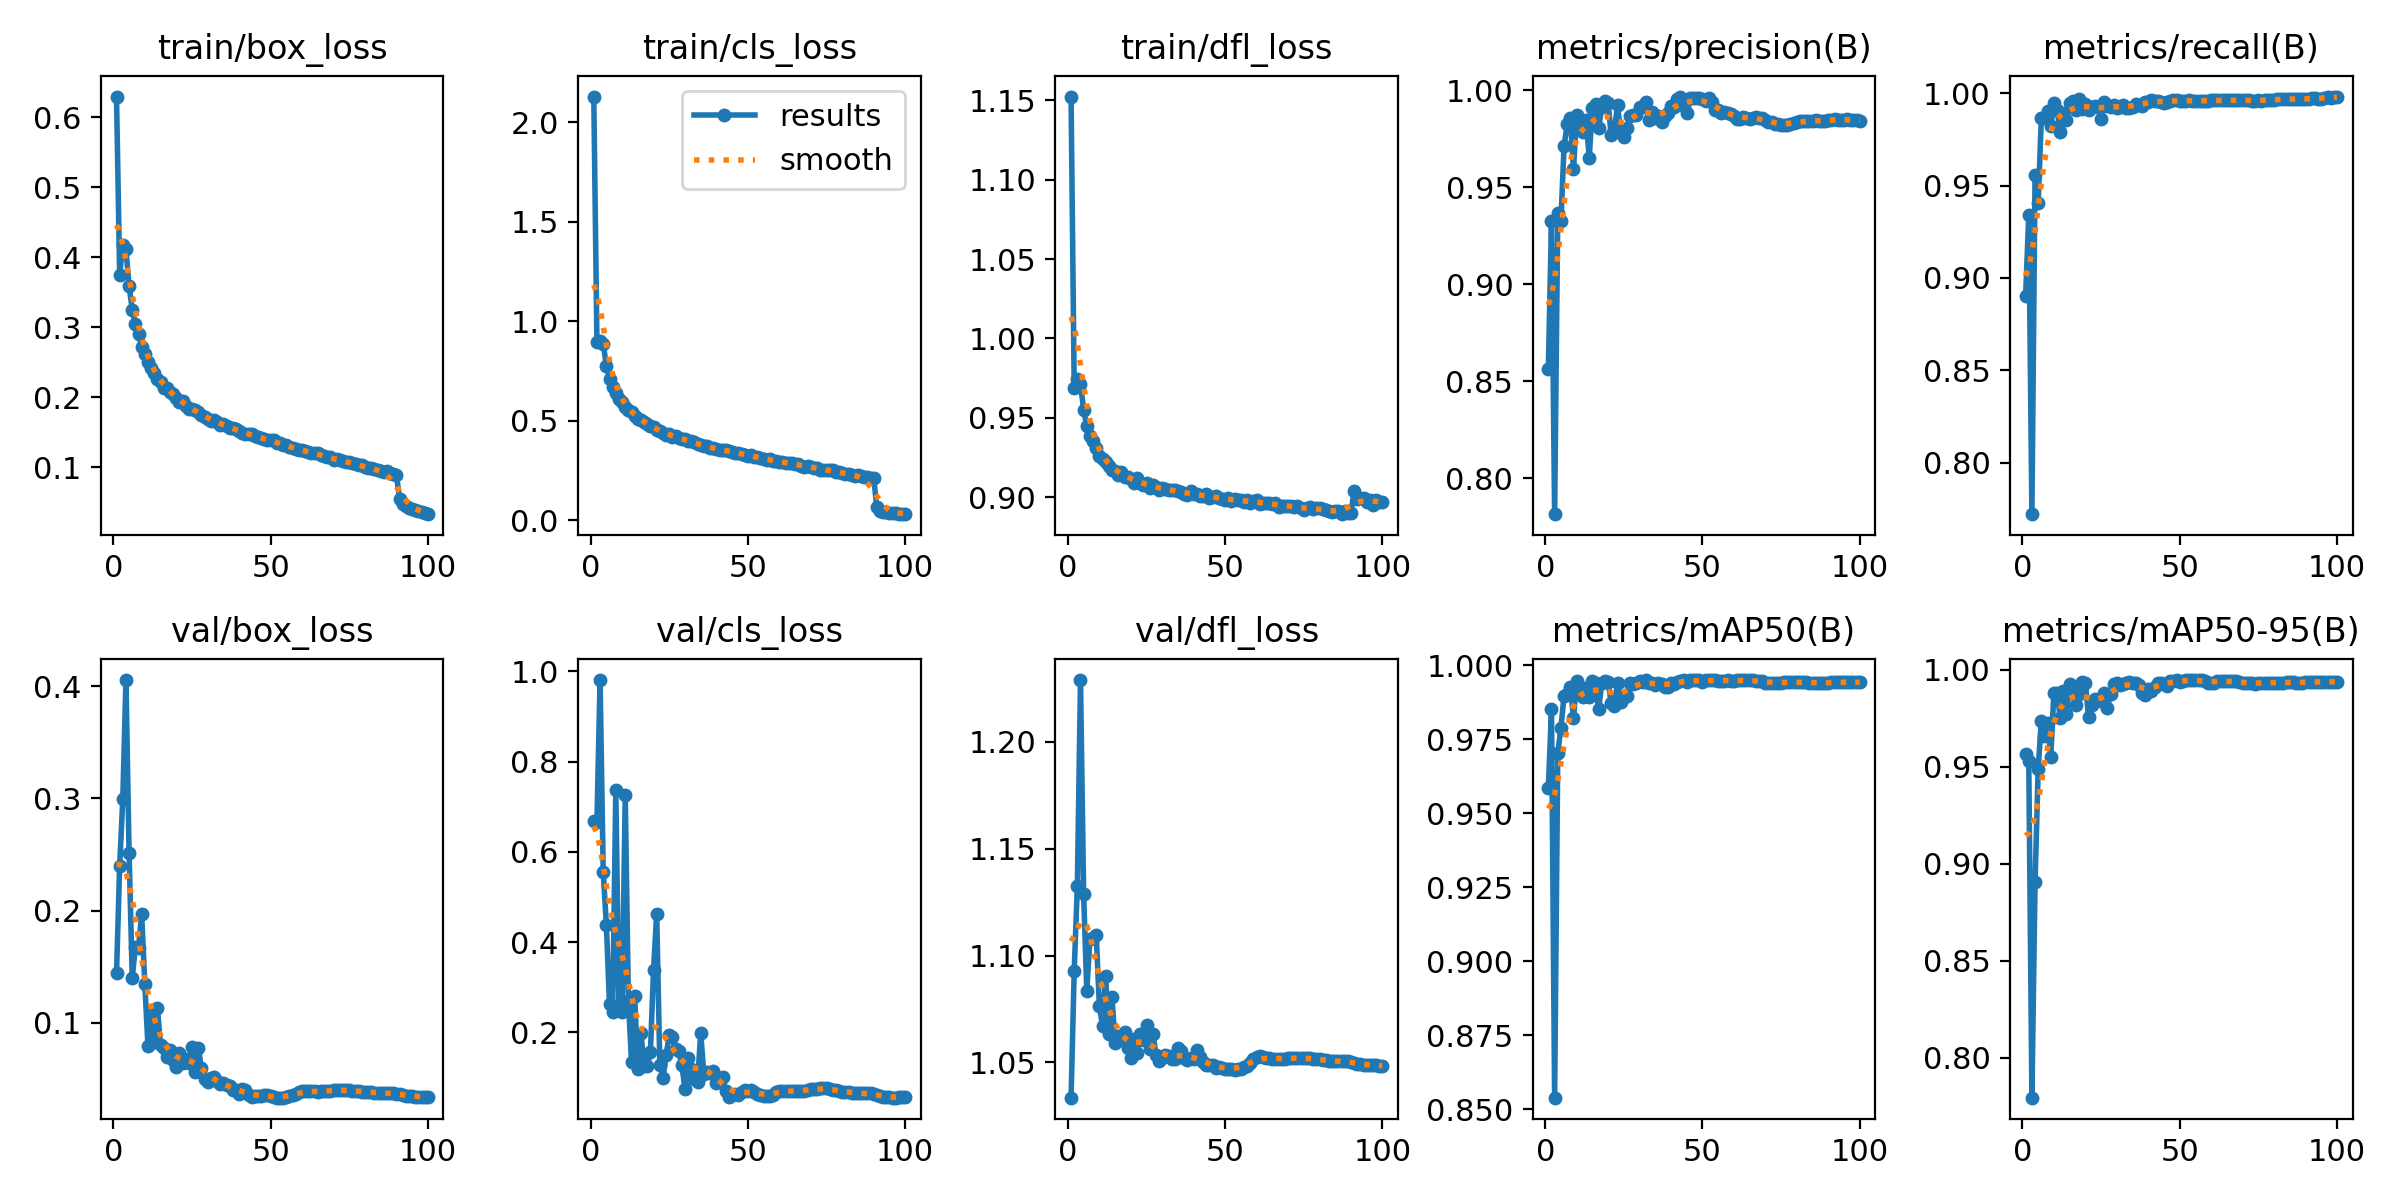

The file beside this chart, header and first rows:
epoch, time, train/box_loss, train/cls_loss, train/dfl_loss, metrics/precision(B), metrics/recall(B), metrics/mAP50(B), metrics/mAP50-95(B), val/box_loss, val/cls_loss, val/dfl_loss, lr/pg0, lr/pg1, lr/pg2
1, 524.1, 0.6296, 2.128, 1.152, 0.8563, 0.8901, 0.9584, 0.9567, 0.144, 0.6693, 1.033, 0.00333, 0.00333, 0.00333
2, 1021, 0.3748, 0.8925, 0.9686, 0.9325, 0.9341, 0.985, 0.953, 0.2396, 0.6666, 1.093, 0.006598, 0.006598, 0.006598
3, 1509, 0.4178, 0.9013, 0.9747, 0.7814, 0.7722, 0.854, 0.7795, 0.2995, 0.9807, 1.133, 0.009799, 0.009799, 0.009799
4, 1997, 0.4113, 0.8846, 0.9712, 0.9368, 0.9555, 0.9704, 0.8904, 0.4056, 0.5558, 1.229, 0.009703, 0.009703, 0.009703
5, 2472, 0.3587, 0.7751, 0.9552, 0.9325, 0.9405, 0.9788, 0.9489, 0.2514, 0.4388, 1.129, 0.009604, 0.009604, 0.009604
6, 2948, 0.3249, 0.7095, 0.9447, 0.9714, 0.9863, 0.9896, 0.9737, 0.1401, 0.2618, 1.084, 0.009505, 0.009505, 0.009505
7, 3422, 0.304, 0.6706, 0.9386, 0.9824, 0.9866, 0.9902, 0.966, 0.1678, 0.2447, 1.108, 0.009406, 0.009406, 0.009406
8, 3904, 0.2905, 0.6361, 0.9354, 0.9857, 0.9901, 0.9927, 0.9725, 0.1669, 0.7368, 1.108, 0.009307, 0.009307, 0.009307
9, 4383, 0.2716, 0.6083, 0.9309, 0.9594, 0.9819, 0.9823, 0.955, 0.1969, 0.2592, 1.11, 0.009208, 0.009208, 0.009208
10, 4860, 0.2615, 0.5915, 0.9261, 0.9875, 0.9945, 0.9946, 0.9881, 0.1347, 0.2455, 1.076, 0.009109, 0.009109, 0.009109
11, 5346, 0.2498, 0.5694, 0.9244, 0.9842, 0.9911, 0.9904, 0.9881, 0.07914, 0.7264, 1.067, 0.00901, 0.00901, 0.00901
12, 5840, 0.2419, 0.5539, 0.9219, 0.9788, 0.9791, 0.9891, 0.9751, 0.1114, 0.2703, 1.09, 0.008911, 0.008911, 0.008911
13, 6335, 0.2346, 0.5419, 0.9196, 0.9847, 0.9892, 0.9924, 0.9891, 0.08242, 0.1351, 1.063, 0.008812, 0.008812, 0.008812
14, 6831, 0.2263, 0.5218, 0.9172, 0.9653, 0.9854, 0.9893, 0.9771, 0.1131, 0.2807, 1.081, 0.008713, 0.008713, 0.008713
15, 7328, 0.2212, 0.5085, 0.9168, 0.9911, 0.9945, 0.9948, 0.9927, 0.07996, 0.1197, 1.059, 0.008614, 0.008614, 0.008614
16, 7820, 0.2132, 0.5001, 0.9143, 0.993, 0.9958, 0.994, 0.9891, 0.07793, 0.1988, 1.063, 0.008515, 0.008515, 0.008515
17, 8313, 0.2124, 0.4925, 0.9157, 0.9807, 0.9909, 0.985, 0.9816, 0.06961, 0.126, 1.06, 0.008416, 0.008416, 0.008416
18, 8804, 0.2075, 0.4823, 0.9127, 0.9914, 0.9966, 0.9939, 0.9875, 0.07528, 0.125, 1.064, 0.008317, 0.008317, 0.008317
19, 9297, 0.204, 0.4716, 0.9125, 0.9946, 0.9915, 0.9945, 0.9935, 0.06699, 0.1558, 1.057, 0.008218, 0.008218, 0.008218
20, 9785, 0.199, 0.4657, 0.9117, 0.9935, 0.9943, 0.9943, 0.9932, 0.06036, 0.338, 1.052, 0.008119, 0.008119, 0.008119
21, 10278, 0.1934, 0.4516, 0.9091, 0.9769, 0.991, 0.9871, 0.9757, 0.07262, 0.4634, 1.061, 0.00802, 0.00802, 0.00802
22, 10772, 0.1944, 0.4483, 0.9122, 0.9794, 0.9924, 0.9863, 0.9817, 0.06383, 0.1278, 1.054, 0.007921, 0.007921, 0.007921
23, 11262, 0.1867, 0.4396, 0.9092, 0.9922, 0.9933, 0.9941, 0.985, 0.06752, 0.0985, 1.063, 0.007822, 0.007822, 0.007822
24, 11752, 0.1836, 0.4276, 0.9078, 0.9782, 0.9927, 0.9875, 0.9842, 0.06419, 0.1499, 1.06, 0.007723, 0.007723, 0.007723
25, 12246, 0.1835, 0.4305, 0.9092, 0.9758, 0.9862, 0.9893, 0.9838, 0.07851, 0.1942, 1.067, 0.007624, 0.007624, 0.007624
26, 12739, 0.1808, 0.4196, 0.9059, 0.9806, 0.9952, 0.9896, 0.9881, 0.05567, 0.1908, 1.056, 0.007525, 0.007525, 0.007525
27, 13237, 0.179, 0.42, 0.9077, 0.987, 0.9928, 0.9938, 0.9801, 0.07788, 0.1626, 1.063, 0.007426, 0.007426, 0.007426
28, 13742, 0.1746, 0.4103, 0.9066, 0.9876, 0.9923, 0.9937, 0.9876, 0.06007, 0.1598, 1.054, 0.007327, 0.007327, 0.007327
29, 14236, 0.1719, 0.4068, 0.9046, 0.9875, 0.9936, 0.9938, 0.9928, 0.0501, 0.1279, 1.05, 0.007228, 0.007228, 0.007228
30, 14732, 0.1693, 0.4081, 0.9058, 0.9914, 0.9918, 0.9944, 0.993, 0.0468, 0.07414, 1.052, 0.007129, 0.007129, 0.007129
31, 15228, 0.1661, 0.3973, 0.9052, 0.9913, 0.9925, 0.9941, 0.9922, 0.05037, 0.1435, 1.054, 0.00703, 0.00703, 0.00703
32, 15725, 0.1669, 0.395, 0.9046, 0.9942, 0.9936, 0.9949, 0.9928, 0.05156, 0.1181, 1.053, 0.006931, 0.006931, 0.006931
33, 16214, 0.1645, 0.3902, 0.9047, 0.9847, 0.992, 0.9939, 0.993, 0.04794, 0.09632, 1.051, 0.006832, 0.006832, 0.006832
34, 16712, 0.1606, 0.3807, 0.9049, 0.9889, 0.992, 0.9939, 0.9936, 0.04567, 0.0893, 1.052, 0.006733, 0.006733, 0.006733
35, 17202, 0.1615, 0.3758, 0.9038, 0.9855, 0.9927, 0.9933, 0.9929, 0.04614, 0.1992, 1.057, 0.006634, 0.006634, 0.006634
36, 17691, 0.1585, 0.3704, 0.903, 0.9866, 0.9939, 0.9938, 0.9929, 0.04414, 0.107, 1.055, 0.006535, 0.006535, 0.006535
37, 18191, 0.1558, 0.371, 0.9023, 0.9838, 0.9937, 0.9936, 0.9923, 0.04405, 0.1119, 1.052, 0.006436, 0.006436, 0.006436
38, 18683, 0.1555, 0.3623, 0.9016, 0.9868, 0.9929, 0.9925, 0.9879, 0.03992, 0.1101, 1.051, 0.006337, 0.006337, 0.006337
39, 19157, 0.1543, 0.3636, 0.9038, 0.9884, 0.9951, 0.9924, 0.9868, 0.03987, 0.114, 1.052, 0.006238, 0.006238, 0.006238
40, 19633, 0.1512, 0.3558, 0.9018, 0.9921, 0.9953, 0.994, 0.9902, 0.03672, 0.08717, 1.052, 0.006139, 0.006139, 0.006139
41, 20107, 0.1485, 0.3537, 0.9021, 0.9914, 0.9962, 0.9935, 0.9888, 0.04071, 0.09822, 1.056, 0.00604, 0.00604, 0.00604
42, 20585, 0.1473, 0.3509, 0.9009, 0.9956, 0.9958, 0.9944, 0.991, 0.04, 0.101, 1.053, 0.005941, 0.005941, 0.005941
43, 21070, 0.1465, 0.3508, 0.9007, 0.9969, 0.9958, 0.9946, 0.9933, 0.03596, 0.0699, 1.05, 0.005842, 0.005842, 0.005842
44, 21542, 0.1477, 0.3456, 0.902, 0.992, 0.9952, 0.9948, 0.9932, 0.03396, 0.05693, 1.049, 0.005743, 0.005743, 0.005743
45, 22032, 0.1448, 0.3402, 0.8997, 0.9886, 0.9946, 0.9943, 0.9926, 0.03478, 0.06098, 1.049, 0.005644, 0.005644, 0.005644
46, 22523, 0.143, 0.3391, 0.9, 0.9963, 0.9953, 0.9949, 0.9916, 0.03474, 0.06278, 1.049, 0.005545, 0.005545, 0.005545
47, 23014, 0.141, 0.3354, 0.9009, 0.9962, 0.9959, 0.9949, 0.9942, 0.03432, 0.06061, 1.047, 0.005446, 0.005446, 0.005446
48, 23506, 0.1399, 0.3324, 0.8995, 0.9959, 0.9961, 0.9948, 0.9939, 0.03561, 0.06743, 1.048, 0.005347, 0.005347, 0.005347
49, 23996, 0.1382, 0.3283, 0.8987, 0.9962, 0.9961, 0.9949, 0.9946, 0.03516, 0.0728, 1.047, 0.005248, 0.005248, 0.005248
50, 24486, 0.1385, 0.3237, 0.8985, 0.9955, 0.996, 0.9941, 0.9938, 0.03427, 0.06906, 1.047, 0.005149, 0.005149, 0.005149
51, 24976, 0.1379, 0.3285, 0.8997, 0.9946, 0.9959, 0.9948, 0.9943, 0.03374, 0.07195, 1.047, 0.00505, 0.00505, 0.00505
52, 25467, 0.1339, 0.3188, 0.8974, 0.996, 0.996, 0.9949, 0.9946, 0.03336, 0.06888, 1.047, 0.004951, 0.004951, 0.004951
53, 25956, 0.1341, 0.3164, 0.899, 0.9938, 0.9961, 0.9948, 0.9945, 0.03322, 0.0625, 1.047, 0.004852, 0.004852, 0.004852
54, 26446, 0.1316, 0.3123, 0.8982, 0.9901, 0.9957, 0.9948, 0.9946, 0.03333, 0.06163, 1.047, 0.004753, 0.004753, 0.004753
55, 26937, 0.1312, 0.3073, 0.8985, 0.9898, 0.9957, 0.9948, 0.9946, 0.03341, 0.0597, 1.047, 0.004654, 0.004654, 0.004654
56, 27426, 0.1285, 0.3004, 0.8973, 0.9886, 0.9958, 0.9948, 0.9946, 0.03439, 0.05869, 1.048, 0.004555, 0.004555, 0.004555
57, 27915, 0.1277, 0.305, 0.8981, 0.9891, 0.9957, 0.9947, 0.9945, 0.03522, 0.05942, 1.048, 0.004456, 0.004456, 0.004456
58, 28406, 0.1262, 0.298, 0.8962, 0.9886, 0.9957, 0.9948, 0.9943, 0.03628, 0.06219, 1.05, 0.004357, 0.004357, 0.004357
59, 28896, 0.1242, 0.2972, 0.8976, 0.9881, 0.996, 0.9948, 0.9933, 0.03818, 0.06779, 1.052, 0.004258, 0.004258, 0.004258
60, 29387, 0.1241, 0.2923, 0.8983, 0.9869, 0.996, 0.9948, 0.9932, 0.03879, 0.06977, 1.052, 0.004159, 0.004159, 0.004159
... 40 more rows
